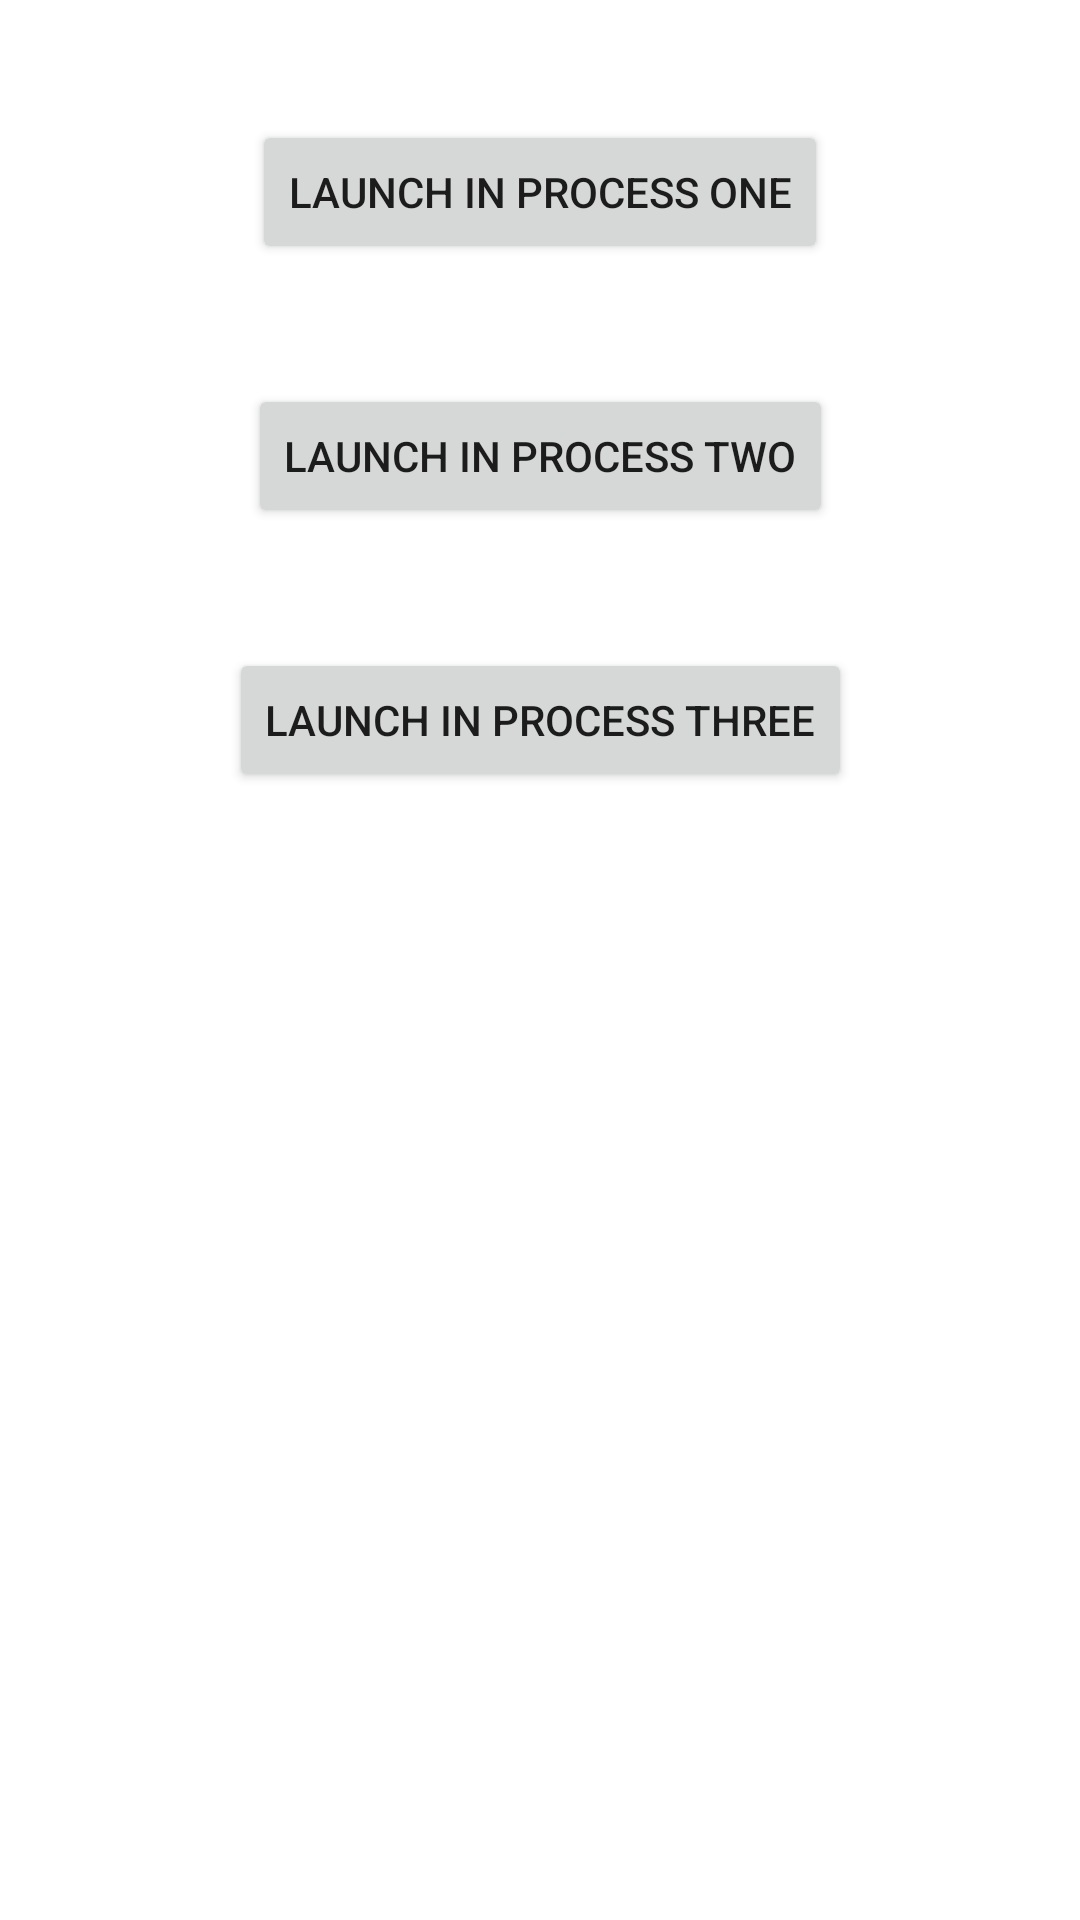

Write the Android layout XML for this screen, with the resource values it uses.
<!-- AndroidManifest.xml: application theme Theme.PaytmMultiProcessSampleApp -->
<!-- res/layout/activity_main.xml -->
<?xml version="1.0" encoding="utf-8"?>
<androidx.constraintlayout.widget.ConstraintLayout xmlns:android="http://schemas.android.com/apk/res/android"
    xmlns:app="http://schemas.android.com/apk/res-auto"
    xmlns:tools="http://schemas.android.com/tools"
    android:layout_width="match_parent"
    android:layout_height="match_parent"
    tools:context="com.clevertap.multiprocessapp.MainActivity">

    <Button
        android:id="@+id/btn_process_one"
        android:layout_width="wrap_content"
        android:layout_height="wrap_content"
        android:text="Launch In Process One"
        app:layout_constraintLeft_toLeftOf="parent"
        app:layout_constraintRight_toRightOf="parent"
        app:layout_constraintTop_toTopOf="parent"
        android:layout_marginTop="40dp"/>

    <Button
        android:id="@+id/btn_process_two"
        android:layout_width="wrap_content"
        android:layout_height="wrap_content"
        android:layout_marginTop="40dp"
        android:text="Launch In Process Two"
        app:layout_constraintLeft_toLeftOf="parent"
        app:layout_constraintRight_toRightOf="parent"
        app:layout_constraintTop_toBottomOf="@id/btn_process_one" />

    <Button
        android:id="@+id/btn_process_three"
        android:layout_width="wrap_content"
        android:layout_height="wrap_content"
        android:layout_marginTop="40dp"
        android:text="Launch In Process Three"
        app:layout_constraintLeft_toLeftOf="parent"
        app:layout_constraintRight_toRightOf="parent"
        app:layout_constraintTop_toBottomOf="@id/btn_process_two" />


</androidx.constraintlayout.widget.ConstraintLayout>
<!-- resources referenced by this layout -->
<resources>
  <style name="Theme.PaytmMultiProcessSampleApp" parent="Theme.MaterialComponents.DayNight.DarkActionBar">
          
          <item name="colorPrimary">@color/purple_500</item>
          <item name="colorPrimaryVariant">@color/purple_700</item>
          <item name="colorOnPrimary">@color/white</item>
          
          <item name="colorSecondary">@color/teal_200</item>
          <item name="colorSecondaryVariant">@color/teal_700</item>
          <item name="colorOnSecondary">@color/black</item>
          
          <item name="android:statusBarColor" tools:targetApi="l">?attr/colorPrimaryVariant</item>
          
      </style>
  <!-- not gathered from this repository: default colours our renderer supplied (Android Studio template values) -->
  <color name="purple_500">#FF6200EE</color>
  <color name="purple_700">#FF3700B3</color>
  <color name="teal_200">#FF03DAC5</color>
  <color name="teal_700">#FF018786</color>
  <color name="black">#FF000000</color>
  <color name="white">#FFFFFFFF</color>
</resources>
